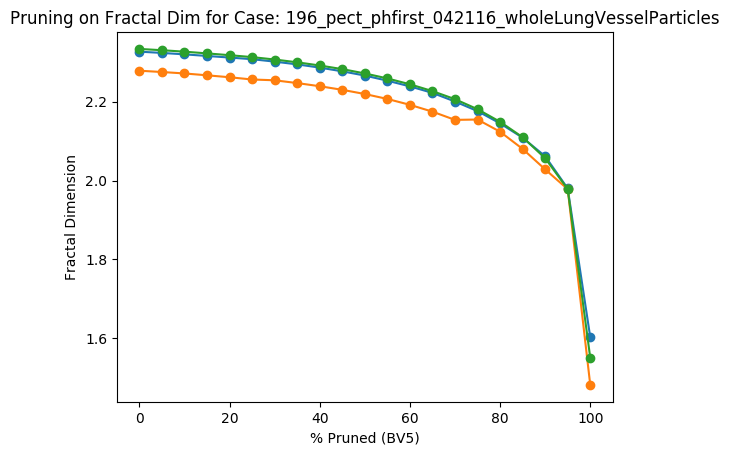

Values plotted in this chart, from the file beside it:
Percent Threshold (BV5), Fractal Dimension
0, 2.334
5, 2.331
10, 2.327
15, 2.323
20, 2.318
25, 2.313
30, 2.307
35, 2.3
40, 2.292
45, 2.283
50, 2.272
55, 2.259
60, 2.244
65, 2.227
70, 2.207
75, 2.181
80, 2.149
85, 2.11
90, 2.057
95, 1.978
100, 1.55
